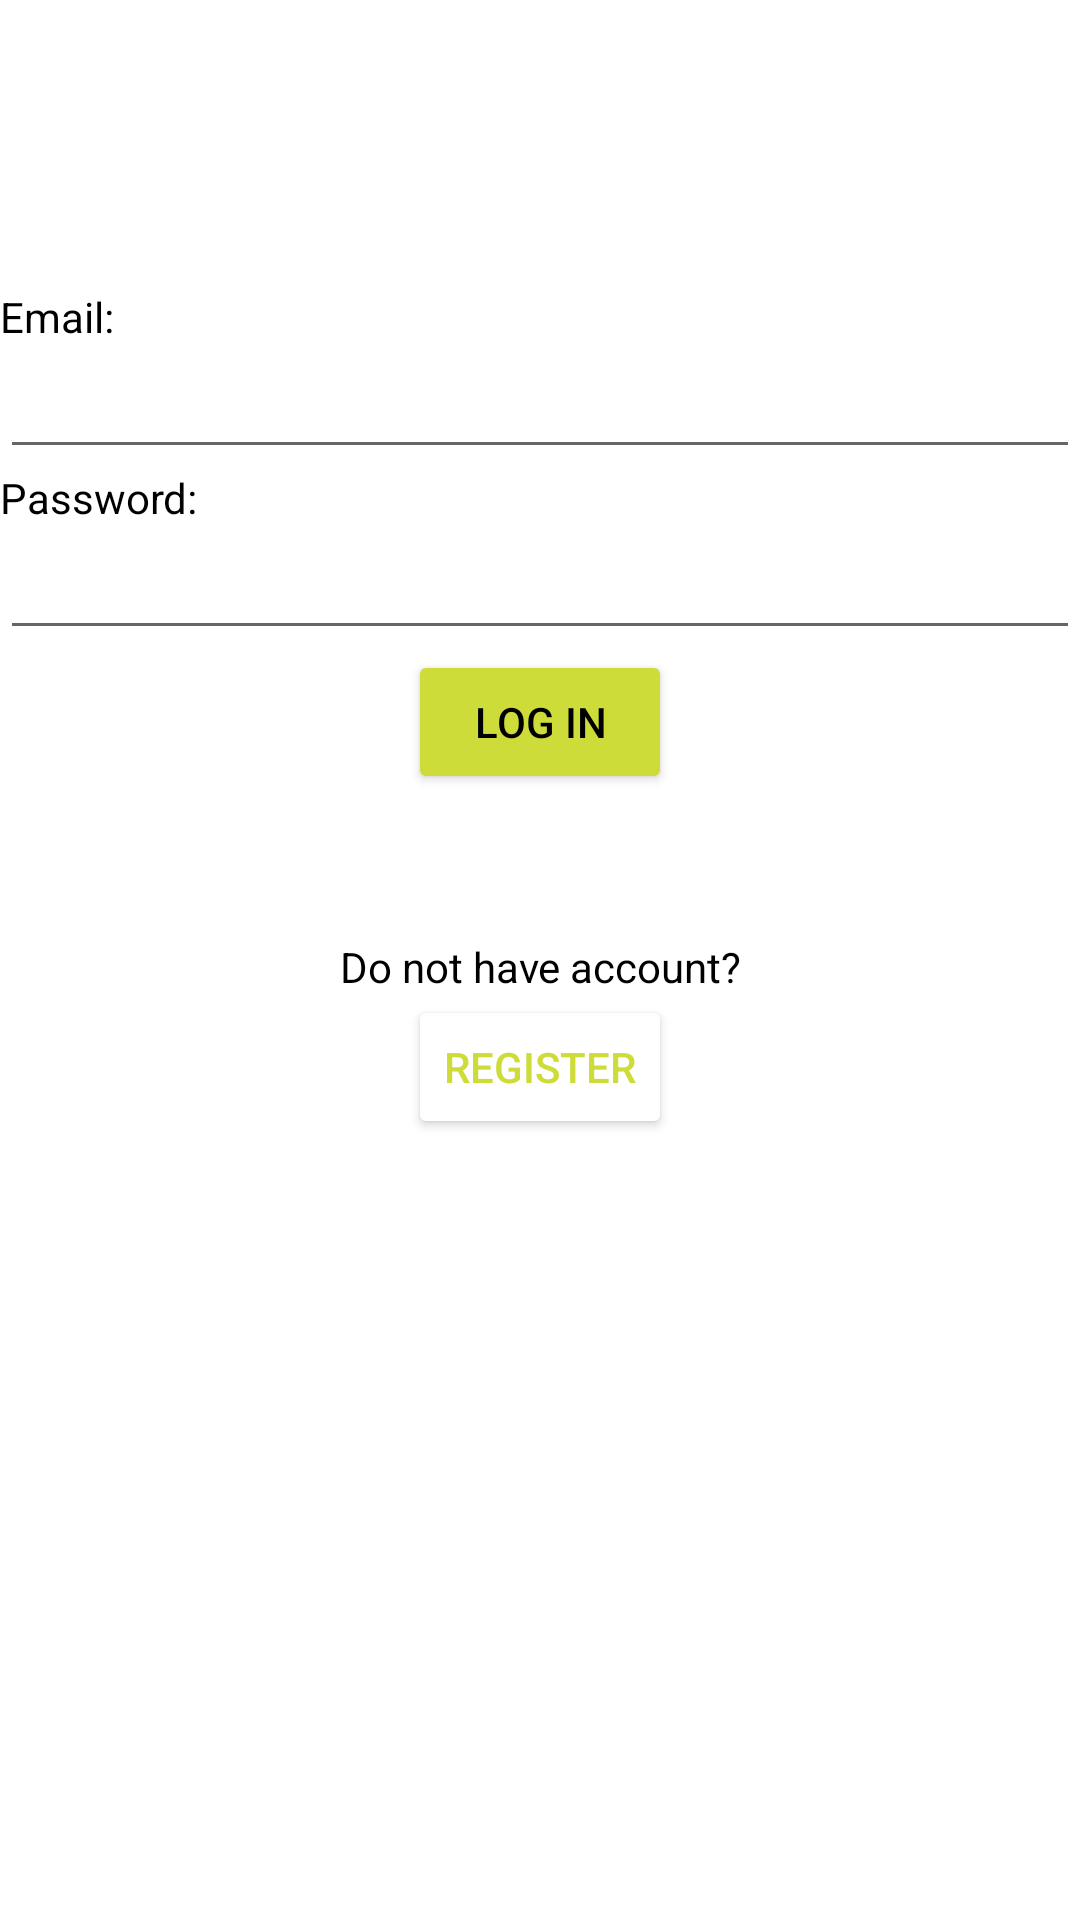

Here is an Android app screen rendered from its layout file. Give the layout XML and the strings, colors and styles it references.
<!-- AndroidManifest.xml: application theme Theme.LostDogsAndCats -->
<!-- res/layout/activity_log_in.xml -->
<?xml version="1.0" encoding="utf-8"?>
<LinearLayout xmlns:android="http://schemas.android.com/apk/res/android"
    android:layout_width="match_parent"
    android:layout_height="match_parent"
    android:layout_margin="16dp"
    android:orientation="vertical">

    <LinearLayout
        android:layout_width="match_parent"
        android:layout_height="wrap_content"
        android:layout_marginTop="96dp"
        android:orientation="vertical">

        <TextView
            android:layout_width="match_parent"
            android:layout_height="wrap_content"
            android:text="Email:"
            android:textColor="@color/black" />

        <EditText
            android:id="@+id/email_log_in"
            android:layout_width="match_parent"
            android:layout_height="wrap_content"
            android:fontFamily="sans-serif-light"
            android:inputType="textAutoComplete"
            android:textColor="@color/black"
            android:textSize="18sp" />

    </LinearLayout>

    <LinearLayout
        android:layout_width="match_parent"
        android:layout_height="wrap_content"
        android:orientation="vertical">

        <TextView
            android:layout_width="match_parent"
            android:layout_height="wrap_content"
            android:text="Password:"
            android:textColor="@color/black" />

        <EditText
            android:id="@+id/password_log_in"
            android:layout_width="match_parent"
            android:layout_height="wrap_content"
            android:fontFamily="sans-serif-light"
            android:inputType="textAutoComplete"
            android:password="true"
            android:textColor="@color/black"
            android:textSize="18sp" />

    </LinearLayout>

    <LinearLayout
        android:layout_width="match_parent"
        android:layout_height="wrap_content"
        android:gravity="center"
        android:orientation="vertical">

        <Button
            android:id="@+id/button_save"
            android:layout_width="wrap_content"
            android:layout_height="wrap_content"
            android:backgroundTint="@color/button"
            android:text="LOG IN"
            android:textAlignment="center"
            android:textColor="@color/black" />

        <TextView
            android:layout_width="match_parent"
            android:layout_height="wrap_content"
            android:layout_marginTop="48dp"
            android:text="Do not have account?"
            android:textAlignment="center"
            android:textColor="@color/black" />

        <Button
            android:id="@+id/register_button"
            android:layout_width="wrap_content"
            android:layout_height="wrap_content"
            android:backgroundTint="@color/white"
            android:text="Register"
            android:textColor="@color/button" />

    </LinearLayout>

</LinearLayout>
<!-- resources referenced by this layout -->
<resources>
  <color name="black">#FF000000</color>
  <color name="button">#cddc39</color>
  <color name="white">#FFFFFFFF</color>
  <style name="Theme.LostDogsAndCats" parent="Theme.MaterialComponents.DayNight.DarkActionBar">
          
          <item name="colorPrimary">@color/button</item>
          <item name="colorPrimaryVariant">@color/purple_700</item>
          <item name="colorOnPrimary">@color/black</item>
          
          <item name="colorSecondary">@color/button</item>
          <item name="colorSecondaryVariant">@color/purple_700</item>
          <item name="colorOnSecondary">@color/black</item>
          
          <item name="android:statusBarColor" tools:targetApi="l">?attr/colorPrimaryVariant</item>
          
      </style>
  <color name="purple_700">#FF3700B3</color>
</resources>
